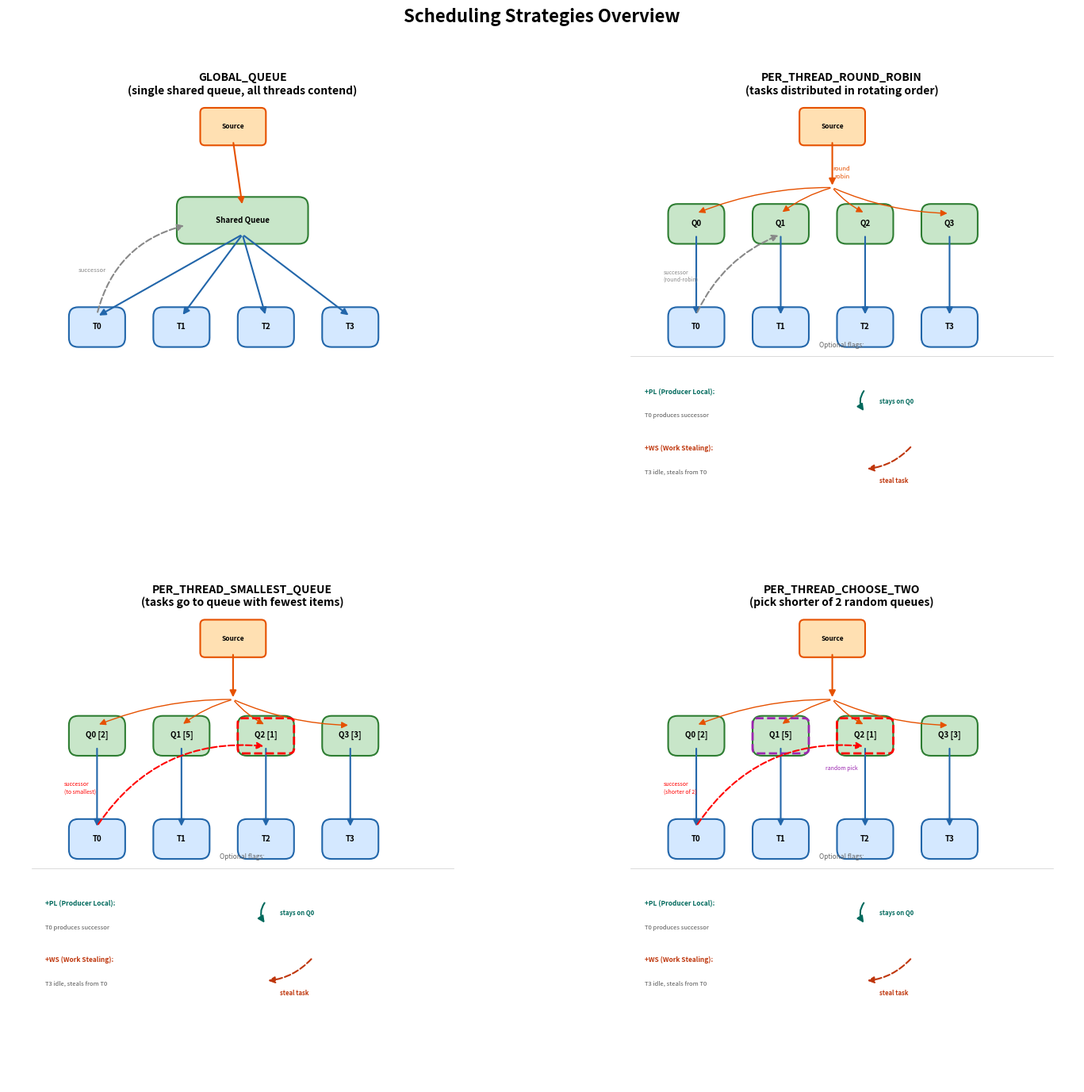

Write Python code to recreate this figure.
#!/usr/bin/env python3
"""Visualize all scheduling strategies and how tasks flow through queues."""

import matplotlib.pyplot as plt
import matplotlib.patches as mpatches
from matplotlib.patches import FancyArrowPatch, FancyBboxPatch
import numpy as np

def draw_queue(ax, x, y, w, h, label, color="#E8E8E8", border="#333333"):
    box = FancyBboxPatch((x, y), w, h, boxstyle="round,pad=0.02",
                         facecolor=color, edgecolor=border, linewidth=1.5)
    ax.add_patch(box)
    ax.text(x + w/2, y + h/2, label, ha="center", va="center", fontsize=7, fontweight="bold")

def draw_thread(ax, x, y, w, h, label, color="#D4E8FF"):
    box = FancyBboxPatch((x, y), w, h, boxstyle="round,pad=0.02",
                         facecolor=color, edgecolor="#2266AA", linewidth=1.5)
    ax.add_patch(box)
    ax.text(x + w/2, y + h/2, label, ha="center", va="center", fontsize=7, fontweight="bold")

def draw_arrow(ax, x1, y1, x2, y2, color="#333333", style="-|>", lw=1.5, ls="-"):
    arrow = FancyArrowPatch((x1, y1), (x2, y2),
                            arrowstyle=style, color=color,
                            linewidth=lw, linestyle=ls,
                            mutation_scale=12,
                            connectionstyle="arc3,rad=0.0")
    ax.add_patch(arrow)

def draw_curved_arrow(ax, x1, y1, x2, y2, color="#333333", rad=0.2, lw=1.5, ls="-"):
    arrow = FancyArrowPatch((x1, y1), (x2, y2),
                            arrowstyle="-|>", color=color,
                            linewidth=lw, linestyle=ls,
                            mutation_scale=12,
                            connectionstyle=f"arc3,rad={rad}")
    ax.add_patch(arrow)

def draw_source(ax, x, y, label="Source"):
    box = FancyBboxPatch((x, y), 0.12, 0.06, boxstyle="round,pad=0.01",
                         facecolor="#FFE0B2", edgecolor="#E65100", linewidth=1.5)
    ax.add_patch(box)
    ax.text(x + 0.06, y + 0.03, label, ha="center", va="center", fontsize=6, fontweight="bold")

def draw_panel(ax, title, strategy_type):
    ax.set_xlim(0, 1)
    ax.set_ylim(0, 1)
    ax.set_aspect("equal")
    ax.axis("off")
    ax.set_title(title, fontsize=10, fontweight="bold", pad=8)

    n_threads = 4
    qw, qh = 0.08, 0.045  # queue box size
    tw, th = 0.08, 0.045  # thread box size
    thread_spacing = 0.18
    start_x = 0.15

    # Source
    draw_source(ax, 0.42, 0.92)

    if strategy_type == "global":
        # Single shared queue
        draw_queue(ax, 0.38, 0.72, 0.24, 0.06, "Shared Queue", color="#C8E6C9", border="#2E7D32")
        # Arrow from source to queue
        draw_arrow(ax, 0.48, 0.92, 0.50, 0.78, color="#E65100")

        # Threads pulling from shared queue
        for i in range(n_threads):
            tx = start_x + i * thread_spacing
            draw_thread(ax, tx, 0.50, tw, th, f"T{i}")
            draw_arrow(ax, 0.50, 0.72, tx + tw/2, 0.545, color="#2266AA")

        # Successor goes back to shared queue
        draw_curved_arrow(ax, start_x + tw/2, 0.55, 0.38, 0.74, color="#888888", rad=-0.3, ls="--")
        ax.text(0.15, 0.64, "successor", fontsize=5.5, color="#888888", style="italic")

    elif strategy_type == "round_robin":
        # Per-thread queues
        for i in range(n_threads):
            tx = start_x + i * thread_spacing
            draw_queue(ax, tx, 0.72, qw, qh, f"Q{i}", color="#C8E6C9", border="#2E7D32")
            draw_thread(ax, tx, 0.50, tw, th, f"T{i}")
            draw_arrow(ax, tx + qw/2, 0.72, tx + tw/2, 0.545, color="#2266AA")

        # Source distributes round-robin
        draw_arrow(ax, 0.48, 0.92, 0.48, 0.82, color="#E65100")
        ax.text(0.50, 0.84, "round\nrobin", fontsize=5.5, ha="center", color="#E65100")
        for i in range(n_threads):
            tx = start_x + i * thread_spacing
            draw_curved_arrow(ax, 0.48, 0.82, tx + qw/2, 0.765, color="#E65100", rad=0.1, lw=1)

        # Successor: round-robin to any queue
        draw_curved_arrow(ax, start_x + tw/2, 0.55, start_x + thread_spacing + qw/2, 0.72,
                         color="#888888", rad=-0.2, ls="--")
        ax.text(0.12, 0.62, "successor\n(round-robin)", fontsize=5, color="#888888", style="italic")

    elif strategy_type == "smallest":
        # Per-thread queues with sizes
        sizes = [2, 5, 1, 3]
        for i in range(n_threads):
            tx = start_x + i * thread_spacing
            draw_queue(ax, tx, 0.72, qw, qh, f"Q{i} [{sizes[i]}]", color="#C8E6C9", border="#2E7D32")
            draw_thread(ax, tx, 0.50, tw, th, f"T{i}")
            draw_arrow(ax, tx + qw/2, 0.72, tx + tw/2, 0.545, color="#2266AA")

        # Source distributes round-robin for admission
        draw_arrow(ax, 0.48, 0.92, 0.48, 0.82, color="#E65100")
        for i in range(n_threads):
            tx = start_x + i * thread_spacing
            draw_curved_arrow(ax, 0.48, 0.82, tx + qw/2, 0.765, color="#E65100", rad=0.1, lw=1)

        # Highlight smallest queue (Q2)
        highlight = FancyBboxPatch((start_x + 2*thread_spacing - 0.01, 0.715),
                                   qw + 0.02, qh + 0.01,
                                   boxstyle="round,pad=0.01",
                                   facecolor="none", edgecolor="#FF0000", linewidth=2, linestyle="--")
        ax.add_patch(highlight)

        # Successor goes to smallest
        draw_curved_arrow(ax, start_x + tw/2, 0.55, start_x + 2*thread_spacing + qw/2, 0.72,
                         color="#FF0000", rad=-0.3, ls="--")
        ax.text(0.12, 0.62, "successor\n(to smallest)", fontsize=5, color="#FF0000", style="italic")

    elif strategy_type == "choose_two":
        # Per-thread queues with sizes
        sizes = [2, 5, 1, 3]
        for i in range(n_threads):
            tx = start_x + i * thread_spacing
            draw_queue(ax, tx, 0.72, qw, qh, f"Q{i} [{sizes[i]}]", color="#C8E6C9", border="#2E7D32")
            draw_thread(ax, tx, 0.50, tw, th, f"T{i}")
            draw_arrow(ax, tx + qw/2, 0.72, tx + tw/2, 0.545, color="#2266AA")

        # Source distributes round-robin for admission
        draw_arrow(ax, 0.48, 0.92, 0.48, 0.82, color="#E65100")
        for i in range(n_threads):
            tx = start_x + i * thread_spacing
            draw_curved_arrow(ax, 0.48, 0.82, tx + qw/2, 0.765, color="#E65100", rad=0.1, lw=1)

        # Highlight two random candidates (Q1 and Q2), pick Q2 (smaller)
        for idx in [1, 2]:
            highlight = FancyBboxPatch((start_x + idx*thread_spacing - 0.01, 0.715),
                                       qw + 0.02, qh + 0.01,
                                       boxstyle="round,pad=0.01",
                                       facecolor="none",
                                       edgecolor="#9C27B0" if idx == 1 else "#FF0000",
                                       linewidth=2, linestyle="--")
            ax.add_patch(highlight)

        draw_curved_arrow(ax, start_x + tw/2, 0.55, start_x + 2*thread_spacing + qw/2, 0.72,
                         color="#FF0000", rad=-0.3, ls="--")
        ax.text(0.12, 0.62, "successor\n(shorter of 2)", fontsize=5, color="#FF0000", style="italic")
        ax.text(0.50, 0.67, "random pick", fontsize=5, color="#9C27B0", ha="center")

    # Flags section
    flag_y = 0.38
    if strategy_type != "global":
        # Producer-local
        ax.plot([0.05, 0.95], [flag_y + 0.08, flag_y + 0.08], color="#CCCCCC", lw=0.5)
        ax.text(0.50, flag_y + 0.10, "Optional flags:", fontsize=6, ha="center", color="#666666")

        # Producer local illustration
        ax.text(0.08, flag_y, "+PL (Producer Local):", fontsize=6, fontweight="bold", color="#00695C")
        ax.text(0.08, flag_y - 0.05, "T0 produces successor", fontsize=5.5, color="#555555")
        draw_curved_arrow(ax, 0.55, flag_y + 0.01, 0.55, flag_y - 0.04, color="#00695C", rad=0.4, lw=1.5)
        ax.text(0.58, flag_y - 0.02, "stays on Q0", fontsize=5.5, color="#00695C", fontweight="bold")

        # Work stealing illustration
        ax.text(0.08, flag_y - 0.12, "+WS (Work Stealing):", fontsize=6, fontweight="bold", color="#BF360C")
        ax.text(0.08, flag_y - 0.17, "T3 idle, steals from T0", fontsize=5.5, color="#555555")
        draw_curved_arrow(ax, 0.65, flag_y - 0.11, 0.55, flag_y - 0.16, color="#BF360C", rad=-0.2, lw=1.5, ls="--")
        ax.text(0.58, flag_y - 0.19, "steal task", fontsize=5.5, color="#BF360C", fontweight="bold")


fig, axes = plt.subplots(2, 2, figsize=(16, 14))

draw_panel(axes[0, 0], "GLOBAL_QUEUE\n(single shared queue, all threads contend)", "global")
draw_panel(axes[0, 1], "PER_THREAD_ROUND_ROBIN\n(tasks distributed in rotating order)", "round_robin")
draw_panel(axes[1, 0], "PER_THREAD_SMALLEST_QUEUE\n(tasks go to queue with fewest items)", "smallest")
draw_panel(axes[1, 1], "PER_THREAD_CHOOSE_TWO\n(pick shorter of 2 random queues)", "choose_two")

fig.suptitle("Scheduling Strategies Overview", fontsize=16, fontweight="bold", y=0.98)

plt.tight_layout(rect=[0, 0, 1, 0.96])
plt.savefig("scheduling_strategies.png", dpi=150, bbox_inches="tight")
print("Chart saved to: scheduling_strategies.png")
